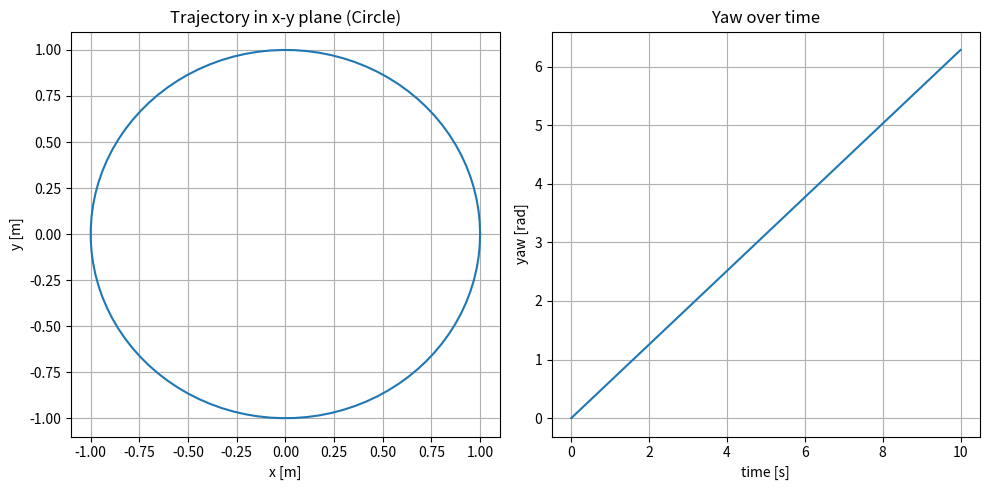

Here is the Python script that generated this plot:
import numpy as np
import matplotlib.pyplot as plt

# Define the radius and duration for one full circle
radius = 1.0
duration = 10.0
omega = 2 * np.pi / duration

# Create polynomials for x(t), y(t), z(t), yaw(t)
# x(t) = r * cos(omega * t) => coefficients for cos(omega * t)
# y(t) = r * sin(omega * t) => coefficients for sin(omega * t)
# z(t) = 0
# yaw(t) = omega * t

t_values = np.linspace(0, duration, 100)
x_values = radius * np.cos(omega * t_values)
y_values = radius * np.sin(omega * t_values)
z_values = np.zeros_like(t_values)
yaw_values = omega * t_values

plt.figure(figsize=(10, 5))
plt.subplot(1, 2, 1)
plt.plot(x_values, y_values)
plt.title("Trajectory in x-y plane (Circle)")
plt.xlabel("x [m]")
plt.ylabel("y [m]")
plt.grid(True)

plt.subplot(1, 2, 2)
plt.plot(t_values, yaw_values)
plt.title("Yaw over time")
plt.xlabel("time [s]")
plt.ylabel("yaw [rad]")
plt.grid(True)

plt.tight_layout()
plt.show()
